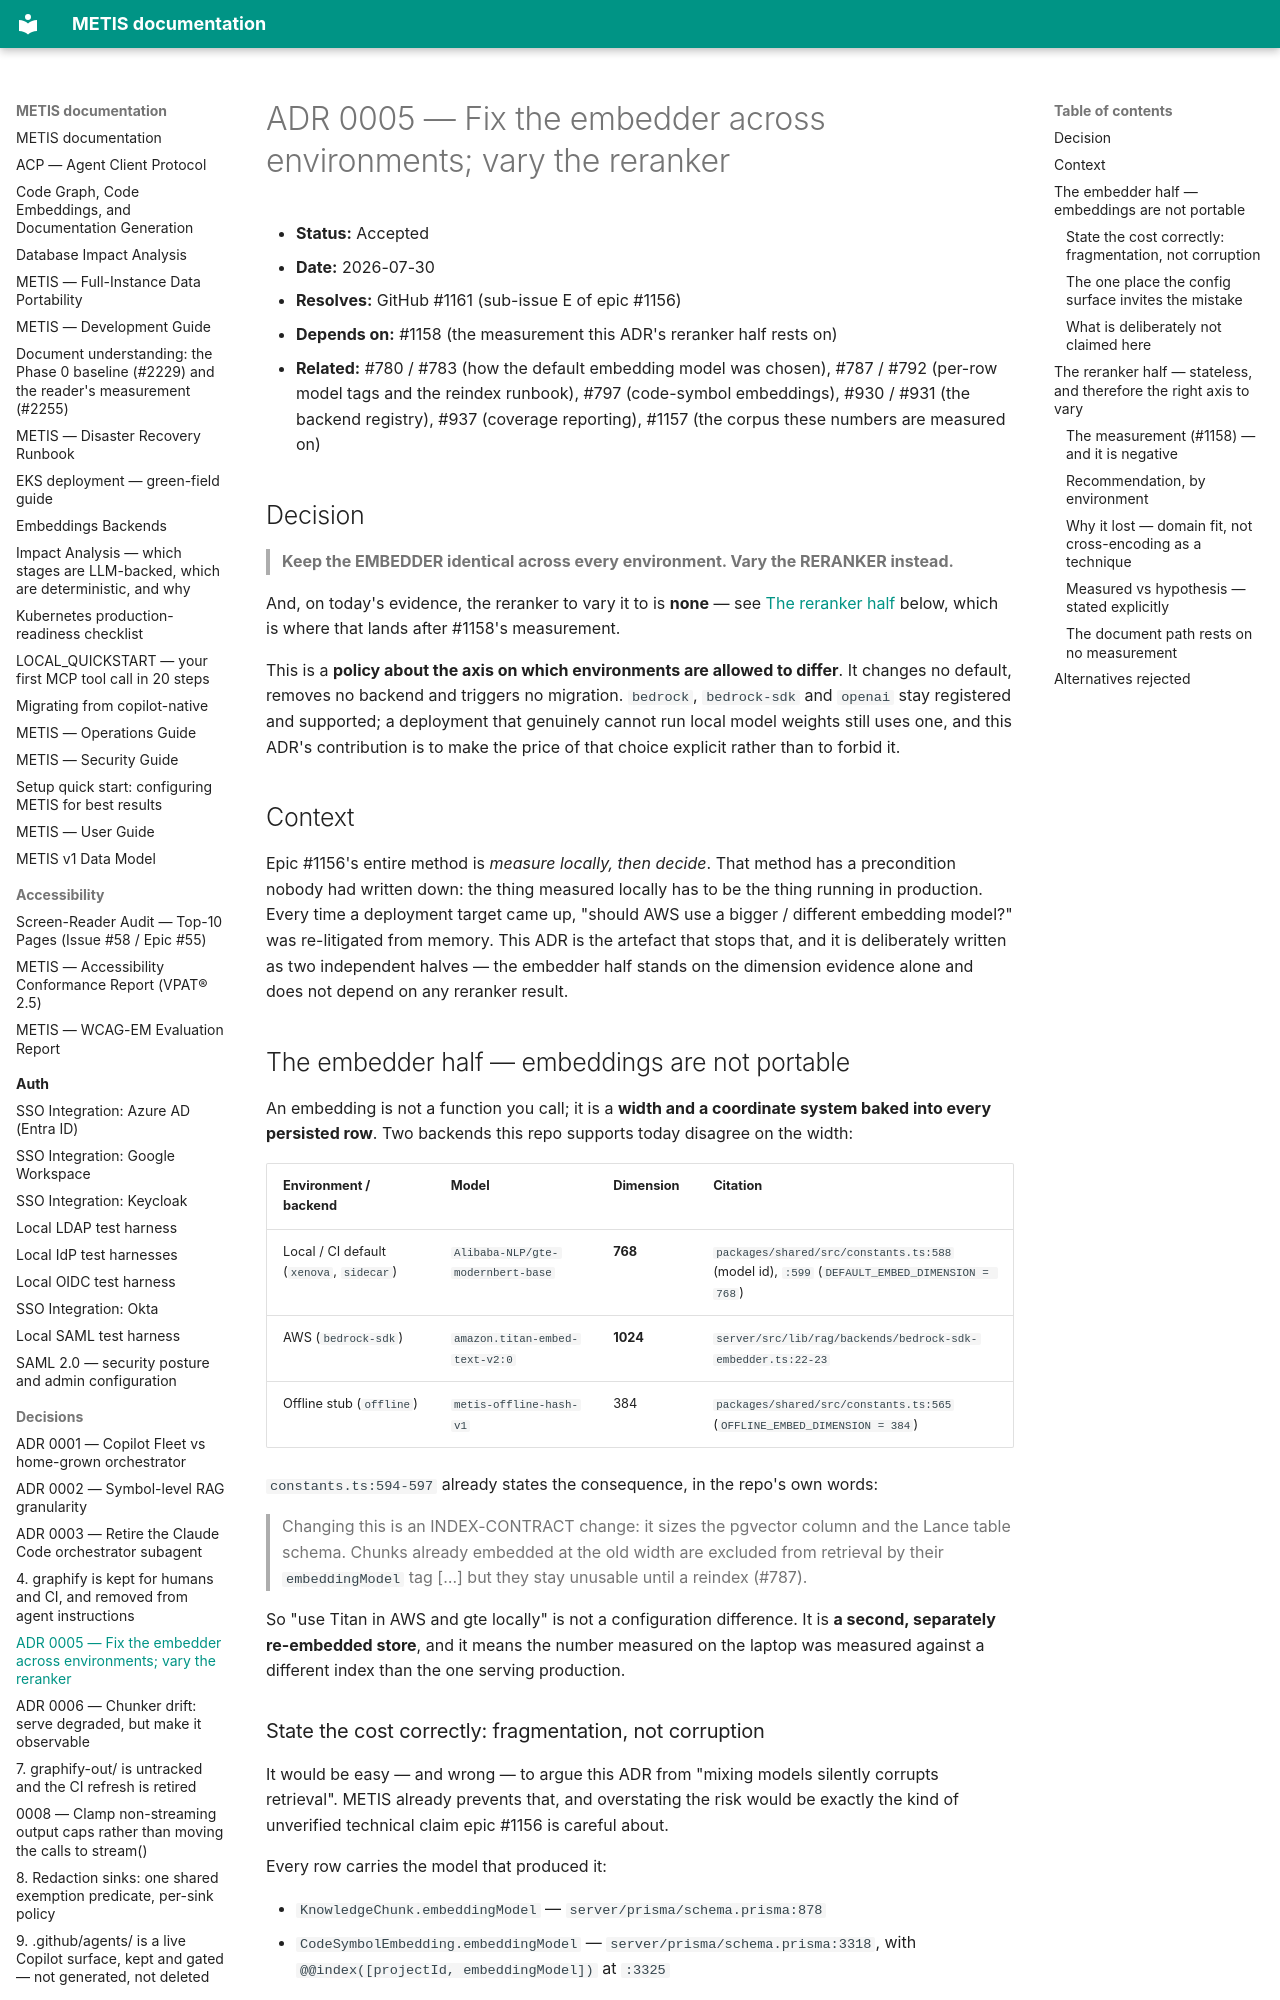

repository: openzigs/metis · page: decisions/0005-fix-the-embedder-vary-the-reranker/index.html · generator: mkdocs

# ADR 0005 — Fix the embedder across environments; vary the reranker

- **Status:** Accepted
- **Date:** 2026-07-30
- **Resolves:** GitHub #1161 (sub-issue E of epic #1156)
- **Depends on:** #1158 (the measurement this ADR's reranker half rests on)
- **Related:** #780 / #783 (how the default embedding model was chosen), #787 / #792
  (per-row model tags and the reindex runbook), #797 (code-symbol embeddings), #930 / #931
  (the backend registry), #937 (coverage reporting), #1157 (the corpus these numbers are
  measured on)

## Decision

> **Keep the EMBEDDER identical across every environment. Vary the RERANKER instead.**

And, on today's evidence, the reranker to vary it to is **none** — see
[The reranker half](#the-reranker-half--stateless-and-therefore-the-right-axis-to-vary)
below, which is where that lands after #1158's measurement.

This is a **policy about the axis on which environments are allowed to differ**. It changes
no default, removes no backend and triggers no migration. `bedrock`, `bedrock-sdk` and
`openai` stay registered and supported; a deployment that genuinely cannot run local model
weights still uses one, and this ADR's contribution is to make the price of that choice
explicit rather than to forbid it.

## Context

Epic #1156's entire method is *measure locally, then decide*. That method has a
precondition nobody had written down: the thing measured locally has to be the thing
running in production. Every time a deployment target came up, "should AWS use a bigger /
different embedding model?" was re-litigated from memory. This ADR is the artefact that
stops that, and it is deliberately written as two independent halves — the embedder half
stands on the dimension evidence alone and does not depend on any reranker result.

## The embedder half — embeddings are not portable

An embedding is not a function you call; it is a **width and a coordinate system baked into
every persisted row**. Two backends this repo supports today disagree on the width:

| Environment / backend | Model | Dimension | Citation |
|---|---|---|---|
| Local / CI default (`xenova`, `sidecar`) | `Alibaba-NLP/gte-modernbert-base` | **768** | `packages/shared/src/constants.ts:588` (model id), `:599` (`DEFAULT_EMBED_DIMENSION = 768`) |
| AWS (`bedrock-sdk`) | `amazon.titan-embed-text-v2:0` | **1024** | `server/src/lib/rag/backends/bedrock-sdk-embedder.ts:22-23` |
| Offline stub (`offline`) | `metis-offline-hash-v1` | 384 | `packages/shared/src/constants.ts:565` (`OFFLINE_EMBED_DIMENSION = 384`) |

`constants.ts:594-597` already states the consequence, in the repo's own words:

> Changing this is an INDEX-CONTRACT change: it sizes the pgvector column and the Lance
> table schema. Chunks already embedded at the old width are excluded from retrieval by
> their `embeddingModel` tag […] but they stay unusable until a reindex (#787).

So "use Titan in AWS and gte locally" is not a configuration difference. It is **a second,
separately re-embedded store**, and it means the number measured on the laptop was measured
against a different index than the one serving production.
